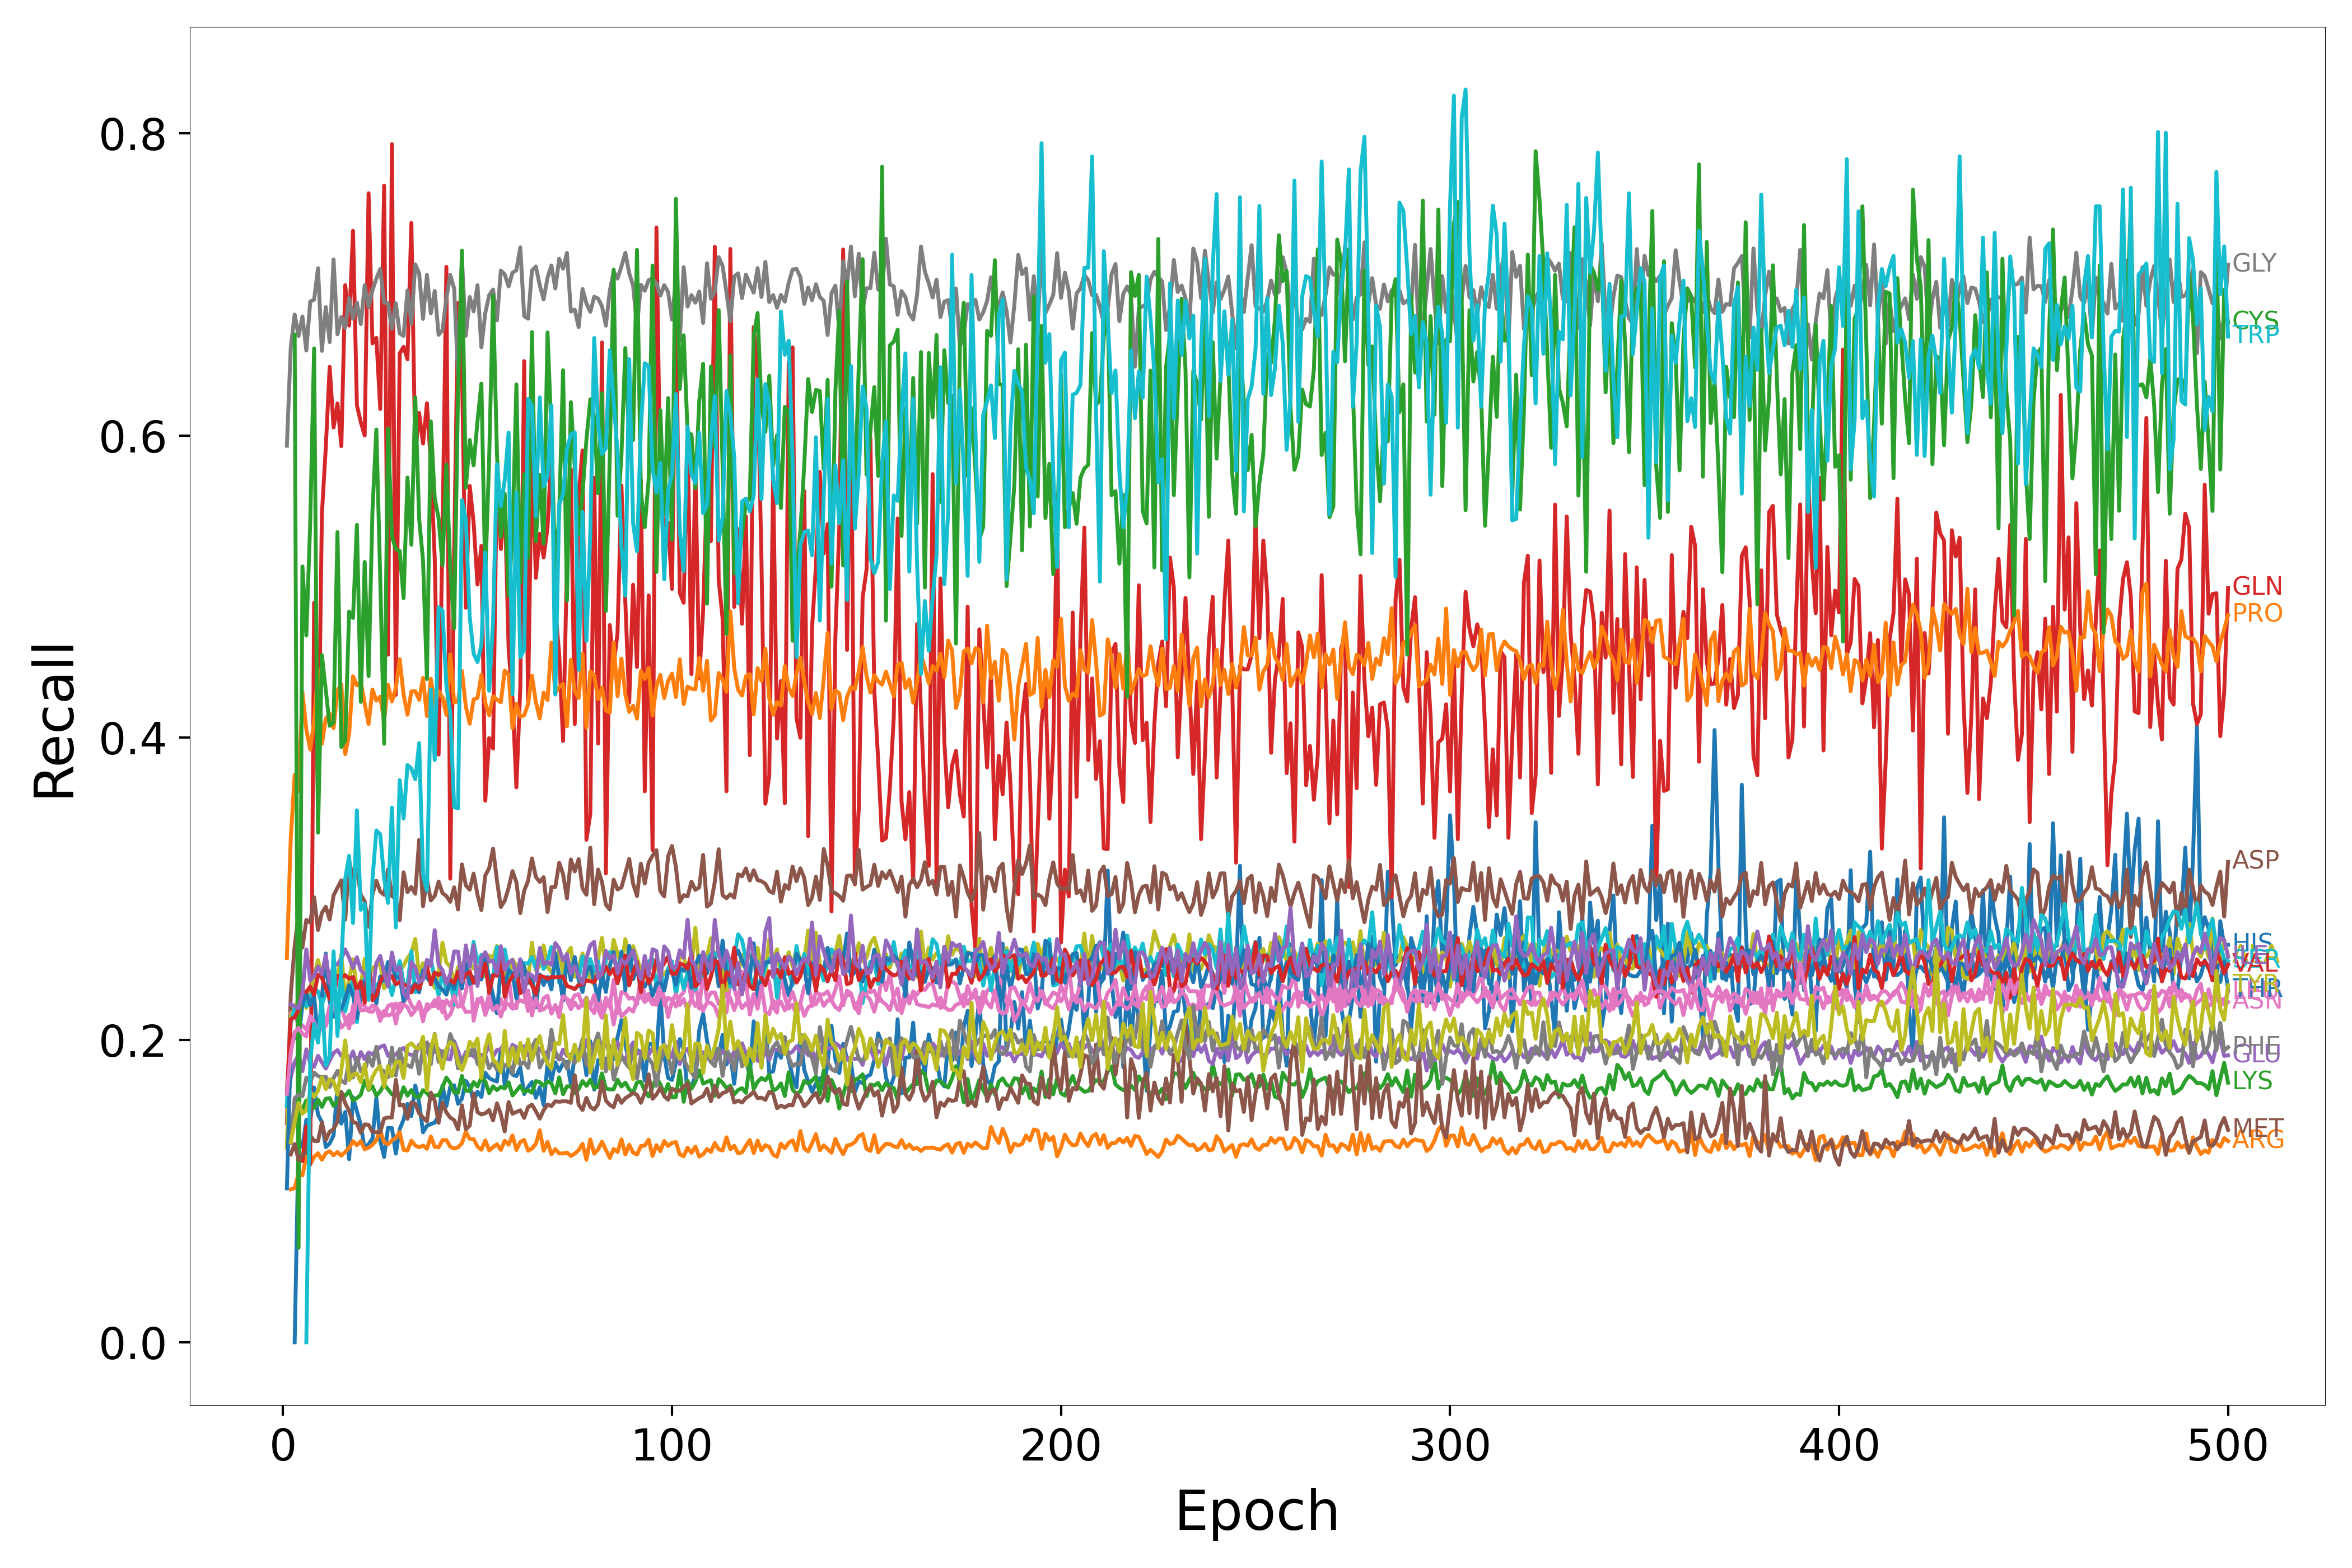

Source data for this figure (header and first rows):
Epoch, HIS, ARG, LYS, GLN, GLU, ASP, ASN, GLY, ALA, SER, THR, PRO, CYS, VAL, ILE, MET, LEU, PHE, TYR, TRP
1, nan, nan, nan, nan, 0.1567, 0.1451, nan, 0.5932, 0.1289, 0.1566, 0.1019, 0.2543, nan, 0.1652, nan, nan, 0.1644, nan, nan, nan
2, nan, 0.1012, 0.1422, nan, 0.1755, 0.2302, 0.2176, 0.6586, 0.216, 0.2113, 0.1964, 0.3338, nan, 0.2139, 0.2237, 0.1243, 0.1916, 0.1318, 0.1325, nan
3, 0.0, 0.1019, 0.1461, nan, 0.1852, 0.2623, 0.216, 0.68, 0.2209, 0.2211, 0.2021, 0.3754, 0.6667, 0.215, 0.2223, 0.1312, 0.2052, 0.1615, 0.1455, nan
4, 0.1333, 0.1118, 0.1538, nan, 0.1904, 0.2835, 0.2107, 0.6658, 0.2272, 0.222, 0.2012, 0.3647, 0.0625, 0.2201, 0.2208, 0.1206, 0.208, 0.1639, 0.1584, nan
5, 0.1292, 0.1104, 0.1543, 0.12, 0.1794, 0.2611, 0.2097, 0.6788, 0.2337, 0.231, 0.2235, 0.4301, 0.5134, 0.2328, 0.2308, 0.1239, 0.2044, 0.1629, 0.1513, nan
6, 0.1472, 0.123, 0.1601, 0.1429, 0.1939, 0.2795, 0.2069, 0.6562, 0.2212, 0.2223, 0.2309, 0.4055, 0.4676, 0.2317, 0.2599, 0.1254, 0.2023, 0.1751, 0.1535, 0.0
7, 0.1455, 0.1176, 0.154, 0.1176, 0.1845, 0.2777, 0.2155, 0.6886, 0.2306, 0.2278, 0.2231, 0.3922, 0.5425, 0.2354, 0.2394, 0.1367, 0.2159, 0.1722, 0.1657, 0.186
8, 0.1686, 0.1227, 0.1552, 0.4894, 0.1823, 0.2944, 0.2114, 0.6899, 0.2417, 0.2342, 0.2295, 0.4109, 0.6576, 0.2299, 0.2426, 0.1333, 0.2117, 0.1784, 0.1624, 0.2105
9, 0.1506, 0.1251, 0.1605, 0.3563, 0.1896, 0.2728, 0.208, 0.7106, 0.2529, 0.2322, 0.2002, 0.4449, 0.3372, 0.2432, 0.2487, 0.1331, 0.2035, 0.1761, 0.1664, 0.1982
10, 0.1457, 0.1208, 0.1558, 0.5481, 0.1852, 0.2842, 0.2067, 0.656, 0.2418, 0.2236, 0.228, 0.396, 0.4547, 0.2412, 0.2437, 0.1455, 0.2163, 0.1754, 0.1753, 0.2273
11, 0.1291, 0.1251, 0.1611, 0.592, 0.1811, 0.2882, 0.2093, 0.685, 0.2454, 0.2311, 0.2572, 0.4124, 0.4315, 0.2345, 0.2561, 0.1337, 0.2113, 0.1757, 0.1675, 0.1832
12, 0.1315, 0.1264, 0.1616, 0.6455, 0.1864, 0.2797, 0.2176, 0.6618, 0.2378, 0.2289, 0.2253, 0.4158, 0.4079, 0.227, 0.2376, 0.1393, 0.2225, 0.1689, 0.1741, 0.1892
13, 0.1368, 0.1238, 0.1564, 0.6053, 0.1914, 0.2957, 0.2334, 0.7165, 0.24, 0.2309, 0.2154, 0.4064, 0.4101, 0.2278, 0.2497, 0.141, 0.2221, 0.1748, 0.1726, 0.2587
14, 0.1685, 0.1259, 0.1592, 0.6212, 0.1933, 0.3007, 0.2174, 0.6669, 0.2419, 0.2246, 0.2243, 0.4312, 0.5361, 0.2425, 0.2502, 0.146, 0.2157, 0.1796, 0.1639, 0.2027
15, 0.1447, 0.1235, 0.165, 0.5929, 0.1895, 0.3057, 0.2214, 0.6784, 0.2566, 0.2407, 0.2205, 0.4354, 0.3939, 0.2416, 0.2538, 0.1656, 0.2081, 0.1731, 0.1803, 0.25
16, 0.1524, 0.1259, 0.163, 0.6995, 0.1923, 0.2796, 0.2135, 0.6712, 0.2279, 0.219, 0.2271, 0.3891, 0.3983, 0.2429, 0.2599, 0.1582, 0.2111, 0.1714, 0.1997, 0.3067
17, 0.1212, 0.1287, 0.1664, 0.6727, 0.1865, 0.3187, 0.2077, 0.6909, 0.2399, 0.231, 0.2362, 0.4025, 0.4835, 0.2406, 0.2544, 0.153, 0.2167, 0.1877, 0.1735, 0.3219
18, 0.162, 0.1331, 0.1599, 0.7355, 0.1924, 0.307, 0.2226, 0.6773, 0.2534, 0.2394, 0.2296, 0.4407, 0.4792, 0.2417, 0.2476, 0.1458, 0.2114, 0.1752, 0.177, 0.2774
19, 0.1528, 0.1304, 0.1616, 0.62, 0.1837, 0.3132, 0.2153, 0.6879, 0.233, 0.2119, 0.2146, 0.4346, 0.5409, 0.2327, 0.2548, 0.1449, 0.2322, 0.1881, 0.178, 0.352
20, 0.144, 0.1331, 0.1638, 0.6088, 0.192, 0.2961, 0.2235, 0.6737, 0.2356, 0.2367, 0.2291, 0.437, 0.4237, 0.2387, 0.2462, 0.1386, 0.2197, 0.1793, 0.172, 0.2862
21, 0.1276, 0.1278, 0.173, 0.6, 0.1873, 0.2918, 0.2226, 0.6994, 0.2538, 0.2403, 0.239, 0.4228, 0.5163, 0.2246, 0.2437, 0.1442, 0.2199, 0.1789, 0.184, 0.2901
22, 0.1311, 0.1287, 0.167, 0.7603, 0.1917, 0.275, 0.2189, 0.6849, 0.2405, 0.2414, 0.2359, 0.409, 0.4407, 0.2526, 0.2358, 0.1439, 0.2201, 0.1893, 0.1677, 0.2266
23, 0.1347, 0.1306, 0.1695, 0.661, 0.1905, 0.2966, 0.2186, 0.6961, 0.2476, 0.2374, 0.2389, 0.4319, 0.5502, 0.2262, 0.2319, 0.1392, 0.2229, 0.1828, 0.1755, 0.3062
24, 0.162, 0.1338, 0.1631, 0.6646, 0.1929, 0.3054, 0.2213, 0.7038, 0.2492, 0.236, 0.224, 0.4245, 0.6039, 0.2296, 0.2509, 0.139, 0.2218, 0.1956, 0.1802, 0.3387
25, 0.1333, 0.1401, 0.1661, 0.6175, 0.1955, 0.2981, 0.2181, 0.7102, 0.2507, 0.2385, 0.242, 0.4272, 0.5054, 0.2383, 0.2557, 0.1389, 0.2126, 0.1808, 0.1827, 0.336
26, 0.1226, 0.1323, 0.1706, 0.7654, 0.1965, 0.2961, 0.2159, 0.6878, 0.2342, 0.2392, 0.2396, 0.4114, 0.3961, 0.2435, 0.2446, 0.1481, 0.2194, 0.1792, 0.169, 0.3069
27, 0.1419, 0.131, 0.1674, 0.455, 0.1895, 0.3129, 0.2225, 0.6875, 0.2461, 0.2408, 0.2516, 0.435, 0.6045, 0.2421, 0.2354, 0.1488, 0.2162, 0.1754, 0.1828, 0.2907
28, 0.1417, 0.1336, 0.164, 0.7928, 0.19, 0.2953, 0.2238, 0.6706, 0.2506, 0.2298, 0.2495, 0.4241, 0.5332, 0.2423, 0.2579, 0.1487, 0.217, 0.195, 0.1762, 0.3538
29, 0.1248, 0.1352, 0.1649, 0.4284, 0.1904, 0.2935, 0.2109, 0.6875, 0.2453, 0.2407, 0.2411, 0.4328, 0.5248, 0.2368, 0.2459, 0.1737, 0.2242, 0.1766, 0.1855, 0.2745
30, 0.141, 0.139, 0.1608, 0.6542, 0.1931, 0.2793, 0.2241, 0.6675, 0.2451, 0.2523, 0.2421, 0.452, 0.5236, 0.2383, 0.2484, 0.1567, 0.2185, 0.194, 0.1857, 0.372
31, 0.1474, 0.1273, 0.1687, 0.6587, 0.1948, 0.311, 0.2246, 0.6659, 0.2493, 0.2376, 0.2256, 0.4285, 0.4924, 0.2368, 0.2308, 0.1571, 0.2234, 0.183, 0.1749, 0.3465
32, 0.1577, 0.1269, 0.1632, 0.6504, 0.191, 0.2979, 0.2294, 0.696, 0.2542, 0.236, 0.2339, 0.4152, 0.5722, 0.2356, 0.228, 0.1478, 0.2217, 0.1834, 0.1961, 0.3819
33, 0.1497, 0.1334, 0.1669, 0.7406, 0.1901, 0.3013, 0.2231, 0.6739, 0.2578, 0.2588, 0.2347, 0.4306, 0.5277, 0.2314, 0.2515, 0.1587, 0.2164, 0.182, 0.1978, 0.3795
34, 0.1699, 0.1302, 0.1625, 0.5875, 0.1892, 0.2968, 0.2197, 0.7132, 0.2669, 0.2316, 0.2373, 0.4308, 0.6252, 0.2365, 0.2482, 0.1579, 0.2196, 0.1925, 0.1951, 0.3725
35, 0.1585, 0.129, 0.162, 0.615, 0.1969, 0.3324, 0.2236, 0.7073, 0.2423, 0.2389, 0.2315, 0.4251, 0.5447, 0.2338, 0.2383, 0.1514, 0.2252, 0.1777, 0.1941, 0.3964
36, 0.1389, 0.1301, 0.1668, 0.5946, 0.1923, 0.2885, 0.2123, 0.6771, 0.2508, 0.2455, 0.246, 0.4396, 0.5174, 0.2417, 0.2399, 0.1487, 0.2179, 0.1952, 0.2022, 0.3091
37, 0.1432, 0.128, 0.1649, 0.6214, 0.1918, 0.3064, 0.2237, 0.7063, 0.2457, 0.2492, 0.2413, 0.4144, 0.4388, 0.2489, 0.2531, 0.1462, 0.2197, 0.1984, 0.1668, 0.2988
38, 0.1445, 0.1362, 0.1617, 0.5821, 0.1971, 0.2923, 0.2225, 0.6808, 0.2415, 0.2531, 0.2381, 0.4391, 0.6093, 0.2368, 0.2491, 0.1653, 0.2222, 0.1838, 0.194, 0.432
39, 0.1453, 0.1294, 0.1634, 0.5189, 0.1921, 0.2953, 0.2264, 0.6956, 0.2346, 0.2408, 0.2408, 0.421, 0.5584, 0.2447, 0.2727, 0.1598, 0.2225, 0.204, 0.2036, 0.3852
40, 0.1499, 0.129, 0.1634, 0.3889, 0.194, 0.3049, 0.2209, 0.6666, 0.2447, 0.2296, 0.2358, 0.4307, 0.5453, 0.243, 0.2499, 0.1452, 0.2282, 0.1856, 0.19, 0.4863
41, 0.17, 0.1337, 0.1688, 0.5338, 0.1892, 0.2972, 0.2256, 0.6697, 0.2644, 0.2455, 0.2332, 0.4267, 0.5142, 0.2449, 0.2462, 0.1587, 0.2183, 0.1928, 0.181, 0.484
42, 0.1562, 0.1338, 0.1751, 0.7117, 0.1879, 0.2952, 0.2141, 0.6906, 0.2512, 0.2326, 0.23, 0.4152, 0.5807, 0.2386, 0.2374, 0.1521, 0.2264, 0.1892, 0.1941, 0.4342
43, 0.1692, 0.1294, 0.1716, 0.3068, 0.1871, 0.2914, 0.217, 0.7063, 0.2484, 0.2406, 0.2392, 0.4551, 0.5122, 0.2397, 0.2436, 0.1486, 0.2226, 0.2039, 0.1986, 0.4168
44, 0.17, 0.1282, 0.1653, 0.525, 0.1993, 0.301, 0.2236, 0.6971, 0.2377, 0.2236, 0.234, 0.4233, 0.4725, 0.2377, 0.2586, 0.147, 0.2293, 0.1965, 0.1967, 0.3541
45, 0.1578, 0.129, 0.165, 0.6876, 0.1926, 0.2864, 0.2377, 0.6404, 0.2482, 0.2429, 0.2454, 0.4243, 0.6293, 0.2453, 0.2585, 0.1408, 0.2219, 0.1812, 0.1851, 0.3532
46, 0.1613, 0.1317, 0.1762, 0.6467, 0.1855, 0.3162, 0.2223, 0.7168, 0.2505, 0.2377, 0.2342, 0.4442, 0.7223, 0.2385, 0.2385, 0.1568, 0.2233, 0.1878, 0.1801, 0.5572
47, 0.1729, 0.1393, 0.1664, 0.486, 0.1921, 0.3023, 0.2319, 0.666, 0.2436, 0.2532, 0.2504, 0.4206, 0.5655, 0.2433, 0.2626, 0.1409, 0.2185, 0.1892, 0.187, 0.5445
48, 0.1692, 0.1346, 0.1664, 0.5667, 0.1905, 0.2995, 0.2468, 0.6917, 0.251, 0.2487, 0.237, 0.4093, 0.597, 0.2452, 0.2487, 0.1433, 0.2188, 0.1901, 0.1988, 0.4799
49, 0.1595, 0.1345, 0.1722, 0.5425, 0.1893, 0.3101, 0.2128, 0.6821, 0.2474, 0.2649, 0.2415, 0.4253, 0.5802, 0.2378, 0.2627, 0.1646, 0.2183, 0.1955, 0.1956, 0.4557
50, 0.1658, 0.1295, 0.1693, 0.5013, 0.1873, 0.296, 0.2242, 0.6994, 0.2485, 0.2513, 0.2417, 0.4264, 0.6095, 0.2427, 0.2358, 0.1523, 0.2271, 0.1843, 0.2009, 0.4501
51, 0.1624, 0.1274, 0.1751, 0.5269, 0.1901, 0.286, 0.2279, 0.6584, 0.2433, 0.2563, 0.2401, 0.4416, 0.6343, 0.2423, 0.2543, 0.1507, 0.2264, 0.1819, 0.1749, 0.4613
52, 0.1783, 0.1336, 0.1727, 0.3583, 0.1908, 0.3088, 0.2197, 0.6811, 0.242, 0.2438, 0.2542, 0.4231, 0.5062, 0.2505, 0.2581, 0.1515, 0.2165, 0.1903, 0.195, 0.5226
53, 0.1748, 0.127, 0.1648, 0.3997, 0.1968, 0.3138, 0.2308, 0.6928, 0.2559, 0.2424, 0.2408, 0.4149, 0.5851, 0.2312, 0.2518, 0.1537, 0.2241, 0.1813, 0.2038, 0.4311
54, 0.1734, 0.1291, 0.1694, 0.3929, 0.1891, 0.3267, 0.2226, 0.6966, 0.2542, 0.2415, 0.2293, 0.4274, 0.6926, 0.243, 0.2525, 0.1468, 0.2199, 0.1851, 0.187, 0.4772
55, 0.1725, 0.131, 0.1668, 0.5794, 0.1933, 0.3055, 0.2178, 0.6762, 0.2622, 0.2616, 0.2178, 0.4253, 0.5882, 0.2425, 0.2443, 0.1581, 0.2227, 0.1804, 0.1845, 0.581
56, 0.1939, 0.1273, 0.169, 0.5249, 0.1941, 0.288, 0.227, 0.7092, 0.2515, 0.2457, 0.2486, 0.4235, 0.5331, 0.2536, 0.2621, 0.1508, 0.2155, 0.1856, 0.1787, 0.5532
57, 0.1702, 0.1334, 0.168, 0.5591, 0.1978, 0.2922, 0.2203, 0.7066, 0.243, 0.2599, 0.2352, 0.4445, 0.5616, 0.2286, 0.2465, 0.1395, 0.2244, 0.1825, 0.206, 0.5705
58, 0.1818, 0.1307, 0.172, 0.4586, 0.1903, 0.3006, 0.242, 0.6987, 0.2385, 0.2466, 0.2462, 0.4419, 0.4942, 0.238, 0.2514, 0.159, 0.2236, 0.1848, 0.183, 0.6019
59, 0.1771, 0.1369, 0.1633, 0.4257, 0.1968, 0.3118, 0.221, 0.7077, 0.2533, 0.2407, 0.2443, 0.4063, 0.5334, 0.2422, 0.2529, 0.1512, 0.2207, 0.1779, 0.1949, 0.4288
60, 0.1761, 0.1272, 0.1663, 0.3672, 0.1953, 0.3044, 0.221, 0.7094, 0.2491, 0.2425, 0.2274, 0.4223, 0.6338, 0.2456, 0.2419, 0.1524, 0.2242, 0.1937, 0.1847, 0.562
... 440 more rows
